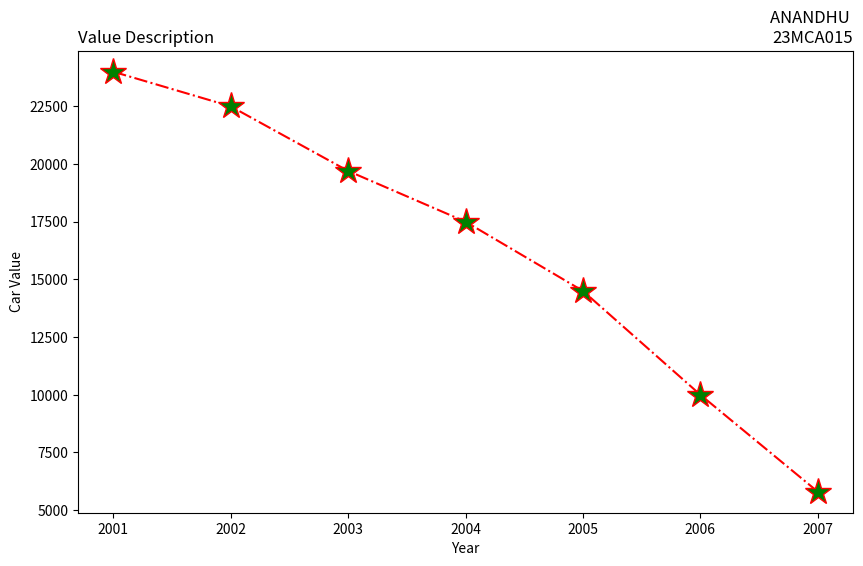

The matplotlib source for this figure:
import matplotlib.pyplot as plt
year=[2001,2002,2003,2004,2005,2006,2007]
car_values=[24000,22500,19700,17500,14500,10000,5800]
plt.figure(figsize=(10,6))
plt.subplot(111)
plt.plot(year,car_values,linestyle='-.',color='red',marker='*',markersize=20,markerfacecolor='green')
plt.title("ANANDHU \n23MCA015",loc="right")
plt.title("Value Description",loc="left")
plt.xlabel("Year")
plt.ylabel("Car Value")
plt.show()